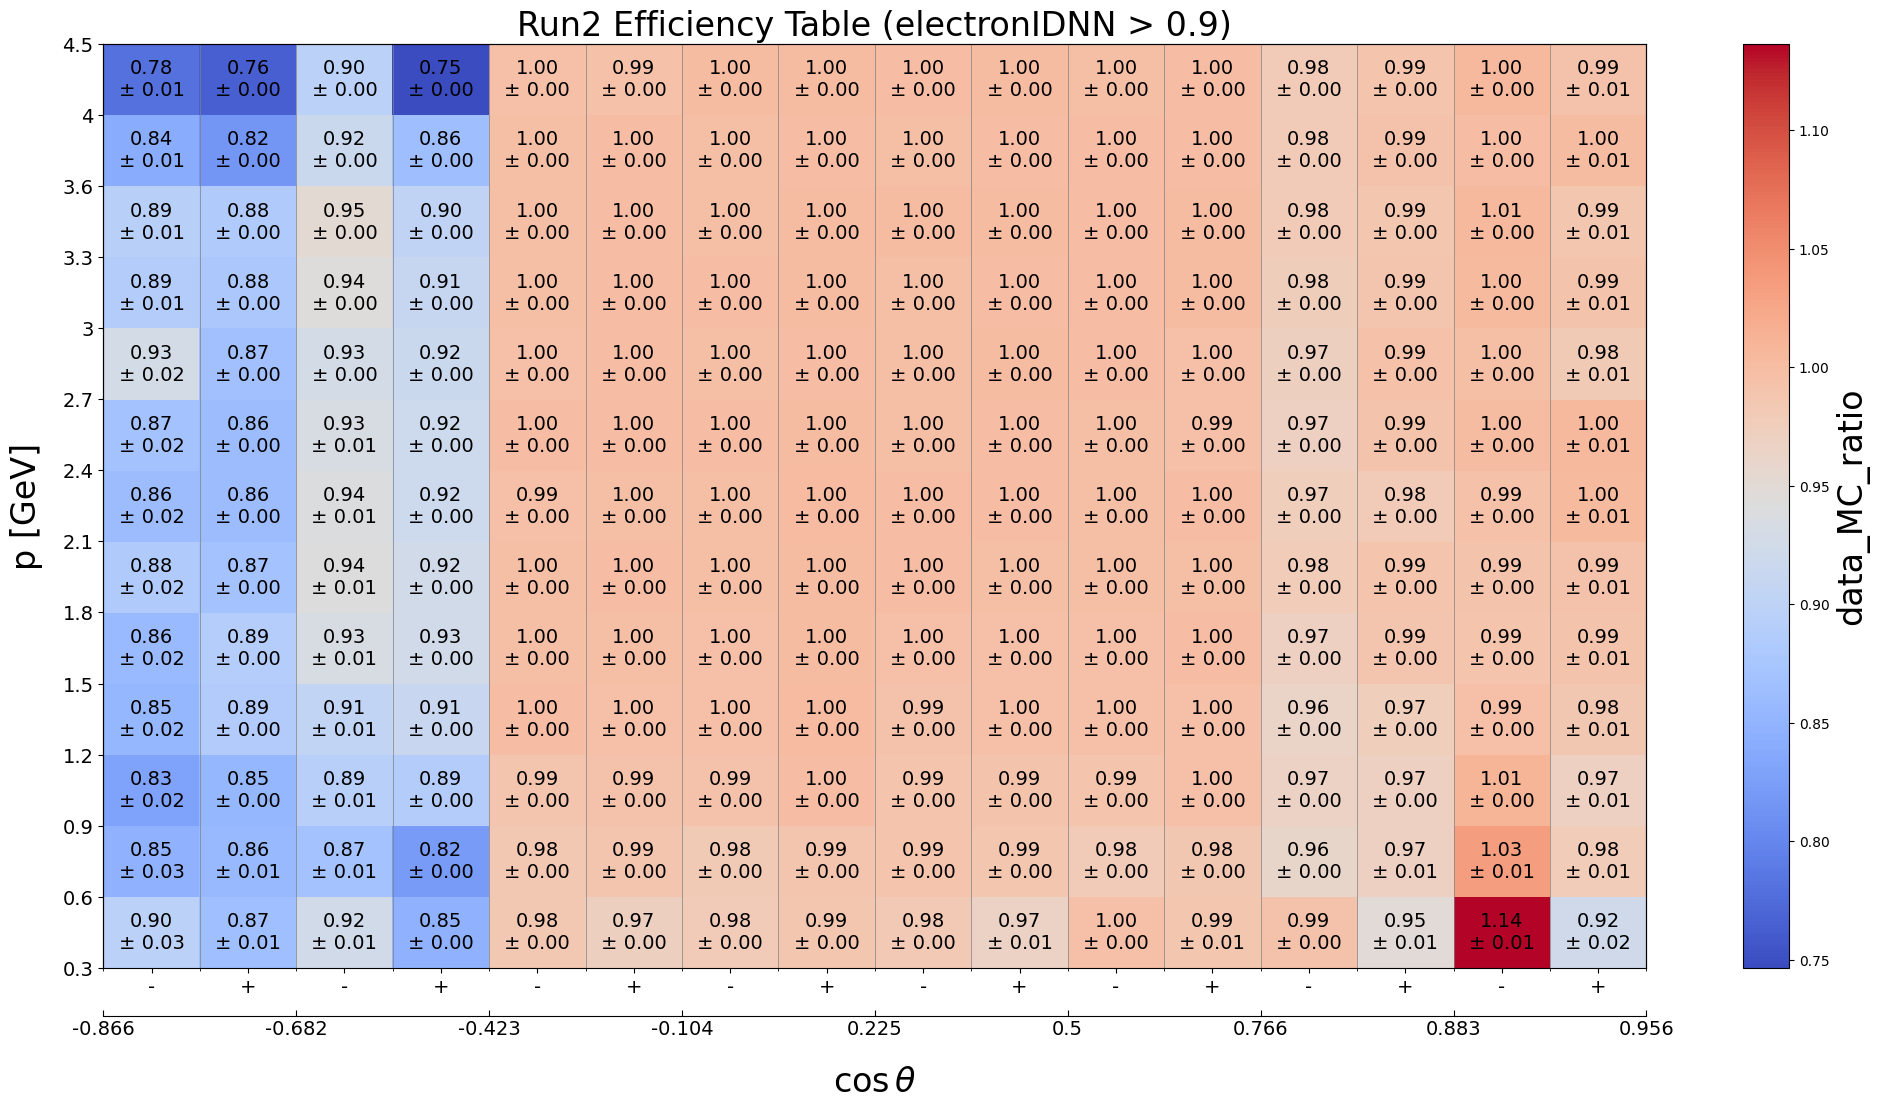

Source data for this figure (header and first rows):
p_min, p_max, cosTheta_min, cosTheta_max, charge_min, charge_max, data_MC_ratio, data_MC_uncertainty_stat_up, data_MC_uncertainty_stat_dn, data_MC_uncertainty_sys_up, data_MC_uncertainty_sys_dn, data_efficiency, data_uncertainty_stat_up, data_uncertainty_stat_dn, data_uncertainty_sys_up, data_uncertainty_sys_dn, MC_efficiency, MC_uncertainty_stat_up, MC_uncertainty_stat_dn, MC_uncertainty_sys_up, MC_uncertainty_sys_dn, threshold, variable
0.3, 0.6, -0.866, -0.682, -2, 0, 0.8969, 0.02756, 0.02756, 0.0006766, 0.0006766, 0.6, 0.01162, 0.01162, 0.0, 0.0, 0.669, 0.01595, 0.01595, 0.0, 0.0, 0.9, electronIDNN
0.3, 0.6, -0.866, -0.682, 0, 2, 0.8654, 0.009113, 0.009113, 2.4271431081149044e-05, 2.4271431081149044e-05, 0.546, 0.002496, 0.002496, 0.0, 0.0, 0.6309, 0.005985, 0.005985, 0.0, 0.0, 0.9, electronIDNN
0.3, 0.6, -0.682, -0.4226, -2, 0, 0.9247, 0.01099, 0.01099, 0.0005524, 0.0005524, 0.7983, 0.006309, 0.006309, 0.0, 0.0, 0.8633, 0.007662, 0.007662, 0.0, 0.0, 0.9, electronIDNN
0.3, 0.6, -0.682, -0.4226, 0, 2, 0.8484, 0.003587, 0.003587, 5.877317490244955e-05, 5.877317490244955e-05, 0.733, 0.002466, 0.002466, 0.0, 0.0, 0.864, 0.002212, 0.002212, 0.0, 0.0, 0.9, electronIDNN
0.3, 0.6, -0.4226, -0.1045, -2, 0, 0.9831, 0.004753, 0.004753, 0.0007679, 0.0007679, 0.9483, 0.003404, 0.003404, 0.0, 0.0, 0.9646, 0.003125, 0.003125, 0.0, 0.0, 0.9, electronIDNN
0.3, 0.6, -0.4226, -0.1045, 0, 2, 0.9707, 0.002558, 0.002558, 0.0002447, 0.0002447, 0.929, 0.002064, 0.002064, 0.0, 0.0, 0.9571, 0.001357, 0.001357, 0.0, 0.0, 0.9, electronIDNN
0.3, 0.6, -0.1045, 0.225, -2, 0, 0.9795, 0.004552, 0.004552, 0.0008983, 0.0008983, 0.9401, 0.003503, 0.003503, 0.0, 0.0, 0.9598, 0.002665, 0.002665, 0.0, 0.0, 0.9, electronIDNN
0.3, 0.6, -0.1045, 0.225, 0, 2, 0.9862, 0.00357, 0.00357, 0.0005973, 0.0005973, 0.9403, 0.002756, 0.002756, 0.0, 0.0, 0.9535, 0.002027, 0.002027, 0.0, 0.0, 0.9, electronIDNN
0.3, 0.6, 0.225, 0.5, -2, 0, 0.9812, 0.004646, 0.004646, 0.0006838, 0.0006838, 0.9188, 0.003456, 0.003456, 0.0, 0.0, 0.9364, 0.002692, 0.002692, 0.0, 0.0, 0.9, electronIDNN
0.3, 0.6, 0.225, 0.5, 0, 2, 0.9664, 0.005732, 0.005732, 0.0008263, 0.0008263, 0.9006, 0.004291, 0.004291, 0.0, 0.0, 0.9319, 0.003291, 0.003291, 0.0, 0.0, 0.9, electronIDNN
0.3, 0.6, 0.5, 0.766, -2, 0, 0.9952, 0.003206, 0.003206, 0.0003203, 0.0003203, 0.914, 0.002286, 0.002286, 0.0, 0.0, 0.9184, 0.001865, 0.001865, 0.0, 0.0, 0.9, electronIDNN
0.3, 0.6, 0.5, 0.766, 0, 2, 0.9867, 0.006676, 0.006676, 0.0007898, 0.0007898, 0.8951, 0.004196, 0.004196, 0.0, 0.0, 0.9072, 0.004426, 0.004426, 0.0, 0.0, 0.9, electronIDNN
0.3, 0.6, 0.766, 0.8829, -2, 0, 0.9924, 0.003172, 0.003172, 0.0001075, 0.0001075, 0.9181, 0.001985, 0.001985, 0.0, 0.0, 0.9251, 0.002178, 0.002178, 0.0, 0.0, 0.9, electronIDNN
0.3, 0.6, 0.766, 0.8829, 0, 2, 0.9481, 0.009728, 0.009728, 0.0005313, 0.0005313, 0.8803, 0.006091, 0.006091, 0.0, 0.0, 0.9285, 0.007035, 0.007035, 0.0, 0.0, 0.9, electronIDNN
0.3, 0.6, 0.8829, 0.9563, -2, 0, 1.136, 0.009868, 0.009868, 7.636668968490456e-05, 7.636668968490456e-05, 0.8427, 0.002429, 0.002429, 0.0, 0.0, 0.7416, 0.006075, 0.006075, 0.0, 0.0, 0.9, electronIDNN
0.3, 0.6, 0.8829, 0.9563, 0, 2, 0.9217, 0.02149, 0.02149, 0.0003571, 0.0003571, 0.7667, 0.009997, 0.009997, 0.0, 0.0, 0.8318, 0.01608, 0.01608, 0.0, 0.0, 0.9, electronIDNN
0.6, 0.9, -0.866, -0.682, -2, 0, 0.8483, 0.02681, 0.02681, 0.0003141, 0.0003141, 0.5611, 0.01156, 0.01156, 0.0, 0.0, 0.6614, 0.01584, 0.01584, 0.0, 0.0, 0.9, electronIDNN
0.6, 0.9, -0.866, -0.682, 0, 2, 0.8563, 0.006849, 0.006849, 8.439128842376113e-06, 8.439128842376113e-06, 0.5977, 0.00197, 0.00197, 0.0, 0.0, 0.698, 0.005087, 0.005087, 0.0, 0.0, 0.9, electronIDNN
0.6, 0.9, -0.682, -0.4226, -2, 0, 0.8702, 0.00989, 0.00989, 0.000394, 0.000394, 0.7666, 0.006444, 0.006444, 0.0, 0.0, 0.881, 0.006738, 0.006738, 0.0, 0.0, 0.9, electronIDNN
0.6, 0.9, -0.682, -0.4226, 0, 2, 0.8225, 0.002943, 0.002943, 3.7009896693580354e-05, 3.7009896693580354e-05, 0.7397, 0.002227, 0.002227, 0.0, 0.0, 0.8994, 0.001739, 0.001739, 0.0, 0.0, 0.9, electronIDNN
0.6, 0.9, -0.4226, -0.1045, -2, 0, 0.9834, 0.003184, 0.003184, 0.0006628, 0.0006628, 0.9702, 0.002619, 0.002619, 0.0, 0.0, 0.9866, 0.001763, 0.001763, 0.0, 0.0, 0.9, electronIDNN
0.6, 0.9, -0.4226, -0.1045, 0, 2, 0.9883, 0.001426, 0.001426, 0.0002113, 0.0002113, 0.9753, 0.001233, 0.001233, 0.0, 0.0, 0.9869, 0.0006857, 0.0006857, 0.0, 0.0, 0.9, electronIDNN
0.6, 0.9, -0.1045, 0.225, -2, 0, 0.9802, 0.003442, 0.003442, 0.0007567, 0.0007567, 0.9598, 0.002858, 0.002858, 0.0, 0.0, 0.9792, 0.001823, 0.001823, 0.0, 0.0, 0.9, electronIDNN
0.6, 0.9, -0.1045, 0.225, 0, 2, 0.9882, 0.002408, 0.002408, 0.0005149, 0.0005149, 0.9686, 0.002023, 0.002023, 0.0, 0.0, 0.9801, 0.001232, 0.001232, 0.0, 0.0, 0.9, electronIDNN
0.6, 0.9, 0.225, 0.5, -2, 0, 0.9888, 0.002709, 0.002709, 0.0006057, 0.0006057, 0.97, 0.002258, 0.002258, 0.0, 0.0, 0.9809, 0.001418, 0.001418, 0.0, 0.0, 0.9, electronIDNN
0.6, 0.9, 0.225, 0.5, 0, 2, 0.9866, 0.003155, 0.003155, 0.0007418, 0.0007418, 0.9685, 0.002632, 0.002632, 0.0, 0.0, 0.9816, 0.001655, 0.001655, 0.0, 0.0, 0.9, electronIDNN
0.6, 0.9, 0.5, 0.766, -2, 0, 0.9783, 0.00179, 0.00179, 0.0002595, 0.0002595, 0.9595, 0.001562, 0.001562, 0.0, 0.0, 0.9807, 0.0008189, 0.0008189, 0.0, 0.0, 0.9, electronIDNN
0.6, 0.9, 0.5, 0.766, 0, 2, 0.9848, 0.003031, 0.003031, 0.0007071, 0.0007071, 0.9696, 0.002461, 0.002461, 0.0, 0.0, 0.9846, 0.001714, 0.001714, 0.0, 0.0, 0.9, electronIDNN
0.6, 0.9, 0.766, 0.8829, -2, 0, 0.961, 0.002293, 0.002293, 7.066605402882101e-05, 7.066605402882101e-05, 0.9189, 0.001715, 0.001715, 0.0, 0.0, 0.9562, 0.001422, 0.001422, 0.0, 0.0, 0.9, electronIDNN
0.6, 0.9, 0.766, 0.8829, 0, 2, 0.9692, 0.006359, 0.006359, 0.0004897, 0.0004897, 0.9349, 0.004388, 0.004388, 0.0, 0.0, 0.9646, 0.004421, 0.004421, 0.0, 0.0, 0.9, electronIDNN
0.6, 0.9, 0.8829, 0.9563, -2, 0, 1.033, 0.005008, 0.005008, 4.3738287896274176e-05, 4.3738287896274176e-05, 0.9132, 0.001551, 0.001551, 0.0, 0.0, 0.8838, 0.004011, 0.004011, 0.0, 0.0, 0.9, electronIDNN
0.6, 0.9, 0.8829, 0.9563, 0, 2, 0.9778, 0.01149, 0.01149, 0.0004913, 0.0004913, 0.9176, 0.006093, 0.006093, 0.0, 0.0, 0.9384, 0.009101, 0.009101, 0.0, 0.0, 0.9, electronIDNN
0.9, 1.2, -0.866, -0.682, -2, 0, 0.8302, 0.02009, 0.02009, 0.000204, 0.000204, 0.6528, 0.01082, 0.01082, 0.0, 0.0, 0.7863, 0.01386, 0.01386, 0.0, 0.0, 0.9, electronIDNN
0.9, 1.2, -0.866, -0.682, 0, 2, 0.8537, 0.004824, 0.004824, 5.296079895837461e-06, 5.296079895837461e-06, 0.6944, 0.001905, 0.001905, 0.0, 0.0, 0.8134, 0.004018, 0.004018, 0.0, 0.0, 0.9, electronIDNN
0.9, 1.2, -0.682, -0.4226, -2, 0, 0.8922, 0.007943, 0.007943, 0.0003709, 0.0003709, 0.8283, 0.005666, 0.005666, 0.0, 0.0, 0.9284, 0.00529, 0.00529, 0.0, 0.0, 0.9, electronIDNN
0.9, 1.2, -0.682, -0.4226, 0, 2, 0.8875, 0.002128, 0.002128, 3.993001506079998e-05, 3.993001506079998e-05, 0.8455, 0.00175, 0.00175, 0.0, 0.0, 0.9527, 0.001153, 0.001153, 0.0, 0.0, 0.9, electronIDNN
0.9, 1.2, -0.4226, -0.1045, -2, 0, 0.9877, 0.002673, 0.002673, 0.0005817, 0.0005817, 0.9783, 0.002231, 0.002231, 0.0, 0.0, 0.9905, 0.001444, 0.001444, 0.0, 0.0, 0.9, electronIDNN
0.9, 1.2, -0.4226, -0.1045, 0, 2, 0.9925, 0.001106, 0.001106, 0.0001638, 0.0001638, 0.9833, 0.0009524, 0.0009524, 0.0, 0.0, 0.9908, 0.0005452, 0.0005452, 0.0, 0.0, 0.9, electronIDNN
0.9, 1.2, -0.1045, 0.225, -2, 0, 0.9931, 0.002605, 0.002605, 0.0006406, 0.0006406, 0.9787, 0.002108, 0.002108, 0.0, 0.0, 0.9854, 0.001475, 0.001475, 0.0, 0.0, 0.9, electronIDNN
0.9, 1.2, -0.1045, 0.225, 0, 2, 0.9984, 0.001821, 0.001821, 0.000402, 0.000402, 0.9829, 0.001453, 0.001453, 0.0, 0.0, 0.9845, 0.001052, 0.001052, 0.0, 0.0, 0.9, electronIDNN
0.9, 1.2, 0.225, 0.5, -2, 0, 0.9887, 0.001964, 0.001964, 0.0004743, 0.0004743, 0.9809, 0.001739, 0.001739, 0.0, 0.0, 0.9921, 0.0008874, 0.0008874, 0.0, 0.0, 0.9, electronIDNN
0.9, 1.2, 0.225, 0.5, 0, 2, 0.9909, 0.002377, 0.002377, 0.0006169, 0.0006169, 0.9811, 0.00204, 0.00204, 0.0, 0.0, 0.9901, 0.001184, 0.001184, 0.0, 0.0, 0.9, electronIDNN
0.9, 1.2, 0.5, 0.766, -2, 0, 0.9893, 0.00123, 0.00123, 0.000226, 0.000226, 0.9799, 0.001089, 0.001089, 0.0, 0.0, 0.9905, 0.0005529, 0.0005529, 0.0, 0.0, 0.9, electronIDNN
0.9, 1.2, 0.5, 0.766, 0, 2, 0.9959, 0.002132, 0.002132, 0.0006335, 0.0006335, 0.9877, 0.001737, 0.001737, 0.0, 0.0, 0.9918, 0.001211, 0.001211, 0.0, 0.0, 0.9, electronIDNN
0.9, 1.2, 0.766, 0.8829, -2, 0, 0.9666, 0.001793, 0.001793, 6.383572627810209e-05, 6.383572627810209e-05, 0.942, 0.001428, 0.001428, 0.0, 0.0, 0.9745, 0.001042, 0.001042, 0.0, 0.0, 0.9, electronIDNN
0.9, 1.2, 0.766, 0.8829, 0, 2, 0.9704, 0.004838, 0.004838, 0.0004493, 0.0004493, 0.9528, 0.003655, 0.003655, 0.0, 0.0, 0.9819, 0.003128, 0.003128, 0.0, 0.0, 0.9, electronIDNN
0.9, 1.2, 0.8829, 0.9563, -2, 0, 1.009, 0.003796, 0.003796, 3.382640101009089e-05, 3.382640101009089e-05, 0.929, 0.00135, 0.00135, 0.0, 0.0, 0.9209, 0.003196, 0.003196, 0.0, 0.0, 0.9, electronIDNN
0.9, 1.2, 0.8829, 0.9563, 0, 2, 0.9696, 0.007779, 0.007779, 0.0004003, 0.0004003, 0.9414, 0.00469, 0.00469, 0.0, 0.0, 0.9709, 0.006105, 0.006105, 0.0, 0.0, 0.9, electronIDNN
1.2, 1.5, -0.866, -0.682, -2, 0, 0.8535, 0.01989, 0.01989, 0.0002843, 0.0002843, 0.6745, 0.01019, 0.01019, 0.0, 0.0, 0.7903, 0.01401, 0.01401, 0.0, 0.0, 0.9, electronIDNN
1.2, 1.5, -0.866, -0.682, 0, 2, 0.8853, 0.003942, 0.003942, 9.960050724339982e-06, 9.960050724339982e-06, 0.7651, 0.001776, 0.001776, 0.0, 0.0, 0.8643, 0.003284, 0.003284, 0.0, 0.0, 0.9, electronIDNN
1.2, 1.5, -0.682, -0.4226, -2, 0, 0.9053, 0.00748, 0.00748, 0.0003653, 0.0003653, 0.8473, 0.005312, 0.005312, 0.0, 0.0, 0.9358, 0.005035, 0.005035, 0.0, 0.0, 0.9, electronIDNN
1.2, 1.5, -0.682, -0.4226, 0, 2, 0.9129, 0.001803, 0.001803, 3.853000644877415e-05, 3.853000644877415e-05, 0.8815, 0.001511, 0.001511, 0.0, 0.0, 0.9656, 0.0009477, 0.0009477, 0.0, 0.0, 0.9, electronIDNN
1.2, 1.5, -0.4226, -0.1045, -2, 0, 0.9983, 0.002229, 0.002229, 0.0005064, 0.0005064, 0.9892, 0.001695, 0.001695, 0.0, 0.0, 0.9909, 0.001418, 0.001418, 0.0, 0.0, 0.9, electronIDNN
1.2, 1.5, -0.4226, -0.1045, 0, 2, 0.9959, 0.0008319, 0.0008319, 0.0001389, 0.0001389, 0.9902, 0.0007187, 0.0007187, 0.0, 0.0, 0.9943, 0.0004112, 0.0004112, 0.0, 0.0, 0.9, electronIDNN
1.2, 1.5, -0.1045, 0.225, -2, 0, 0.996, 0.002188, 0.002188, 0.0005447, 0.0005447, 0.9854, 0.001776, 0.001776, 0.0, 0.0, 0.9893, 0.001243, 0.001243, 0.0, 0.0, 0.9, electronIDNN
1.2, 1.5, -0.1045, 0.225, 0, 2, 1.001, 0.001433, 0.001433, 0.0003349, 0.0003349, 0.99, 0.001124, 0.001124, 0.0, 0.0, 0.9891, 0.0008615, 0.0008615, 0.0, 0.0, 0.9, electronIDNN
1.2, 1.5, 0.225, 0.5, -2, 0, 0.9926, 0.001764, 0.001764, 0.0004007, 0.0004007, 0.9847, 0.001522, 0.001522, 0.0, 0.0, 0.9921, 0.0008689, 0.0008689, 0.0, 0.0, 0.9, electronIDNN
1.2, 1.5, 0.225, 0.5, 0, 2, 0.9961, 0.001917, 0.001917, 0.0005367, 0.0005367, 0.989, 0.001629, 0.001629, 0.0, 0.0, 0.9928, 0.0009892, 0.0009892, 0.0, 0.0, 0.9, electronIDNN
1.2, 1.5, 0.5, 0.766, -2, 0, 0.9951, 0.001022, 0.001022, 0.0001953, 0.0001953, 0.9864, 0.0008772, 0.0008772, 0.0, 0.0, 0.9913, 0.0005099, 0.0005099, 0.0, 0.0, 0.9, electronIDNN
1.2, 1.5, 0.5, 0.766, 0, 2, 0.9956, 0.001895, 0.001895, 0.0005637, 0.0005637, 0.9893, 0.00158, 0.00158, 0.0, 0.0, 0.9937, 0.001028, 0.001028, 0.0, 0.0, 0.9, electronIDNN
... 148 more rows
